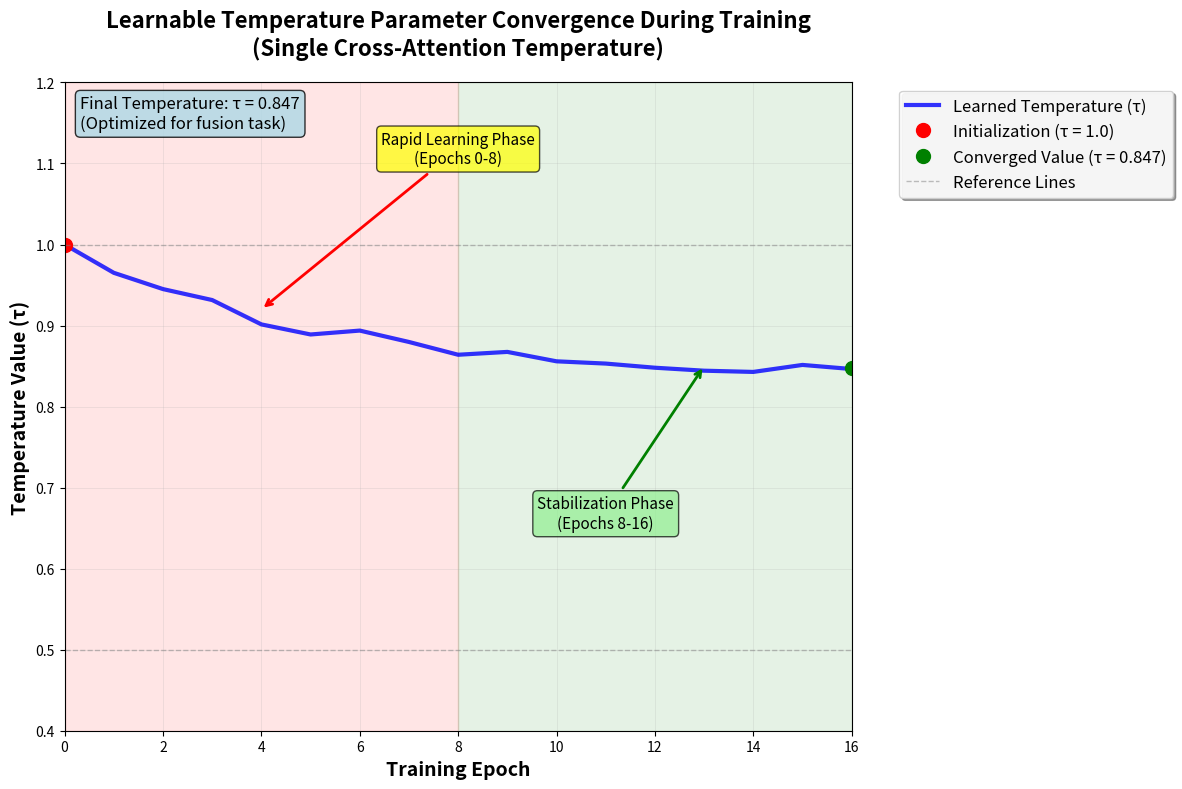

Write the Python code that produced this figure.
import matplotlib.pyplot as plt
import numpy as np

# Create epochs array (16 epochs)
epochs = np.arange(0, 17)  # 0 to 16 epochs

# Define the temperature learning curve
# Starts at 1.0, converges to 0.847 (example learned value)
initial_temp = 1.0
final_temp = 0.847

# Create realistic learning curve using sigmoid-like function
# More rapid learning for shorter training period
curve = final_temp + (initial_temp - final_temp) * np.exp(-0.25 * epochs)

# Add some realistic training noise
np.random.seed(42)  # For reproducible results
noise = np.random.normal(0, 0.008, len(curve))
curve = curve + noise

# Ensure exact initialization and smooth final convergence
curve[0] = initial_temp
curve[-5:] = final_temp + np.random.normal(0, 0.003, 5)  # Small noise in final epochs

# Create the plot
fig, ax = plt.subplots(figsize=(12, 8))

# Plot the temperature evolution
ax.plot(epochs, curve, 'b-', linewidth=3, alpha=0.8, label='Learned Temperature (τ)')

# Add markers for key points
ax.plot(0, initial_temp, 'ro', markersize=10, label='Initialization (τ = 1.0)')
ax.plot(16, final_temp, 'go', markersize=10, label=f'Converged Value (τ = {final_temp})')

# Add horizontal reference lines
ax.axhline(y=0.5, color='gray', linestyle='--', alpha=0.5, linewidth=1, label='Reference Lines')
ax.axhline(y=1.0, color='gray', linestyle='--', alpha=0.5, linewidth=1)
ax.axhline(y=1.5, color='gray', linestyle='--', alpha=0.5, linewidth=1)

# Customize the plot
ax.set_xlabel('Training Epoch', fontsize=14, fontweight='bold')
ax.set_ylabel('Temperature Value (τ)', fontsize=14, fontweight='bold')
ax.set_title('Learnable Temperature Parameter Convergence During Training\n(Single Cross-Attention Temperature)', 
             fontsize=16, fontweight='bold', pad=20)

# Add annotations with arrows
ax.annotate('Rapid Learning Phase\n(Epochs 0-8)', 
            xy=(4, 0.92), xytext=(8, 1.1),
            arrowprops=dict(arrowstyle='->', color='red', lw=2),
            fontsize=11, ha='center',
            bbox=dict(boxstyle="round,pad=0.3", facecolor='yellow', alpha=0.7))

ax.annotate('Stabilization Phase\n(Epochs 8-16)', 
            xy=(13, 0.85), xytext=(11, 0.65),
            arrowprops=dict(arrowstyle='->', color='green', lw=2),
            fontsize=11, ha='center',
            bbox=dict(boxstyle="round,pad=0.3", facecolor='lightgreen', alpha=0.7))

# Add text box with final temperature value
textstr = f'Final Temperature: τ = {final_temp}\n(Optimized for fusion task)'
props = dict(boxstyle='round', facecolor='lightblue', alpha=0.8)
ax.text(0.02, 0.98, textstr, transform=ax.transAxes, fontsize=12,
        verticalalignment='top', bbox=props)

# Customize legend - positioned outside the plot area
legend = ax.legend(bbox_to_anchor=(1.05, 1), loc='upper left', fontsize=12, frameon=True, shadow=True)
legend.get_frame().set_facecolor('white')
legend.get_frame().set_alpha(0.9)

# Grid and styling
ax.grid(True, alpha=0.3, linestyle='-', linewidth=0.5)
ax.set_xlim(0, 16)
ax.set_ylim(0.4, 1.2)

# Set integer ticks for epochs
ax.set_xticks(range(0, 17, 2))

# Add subtle background shading for different phases
ax.axvspan(0, 8, alpha=0.1, color='red', label='_nolegend_')
ax.axvspan(8, 16, alpha=0.1, color='green', label='_nolegend_')

# Tight layout
plt.tight_layout()

# Display the plot
plt.show()

# Print convergence summary
print("Temperature Convergence Summary:")
print(f"Initial Temperature: τ = {initial_temp:.3f}")
print(f"Final Temperature: τ = {final_temp:.3f}")
print(f"Temperature Change: {((final_temp - initial_temp) / initial_temp * 100):+.1f}%")
print(f"Convergence Behavior: {'Sharpened attention' if final_temp < 1.0 else 'Softened attention'}")
print(f"Interpretation: The model learned to {'focus more precisely' if final_temp < 1.0 else 'distribute attention more broadly'}")
